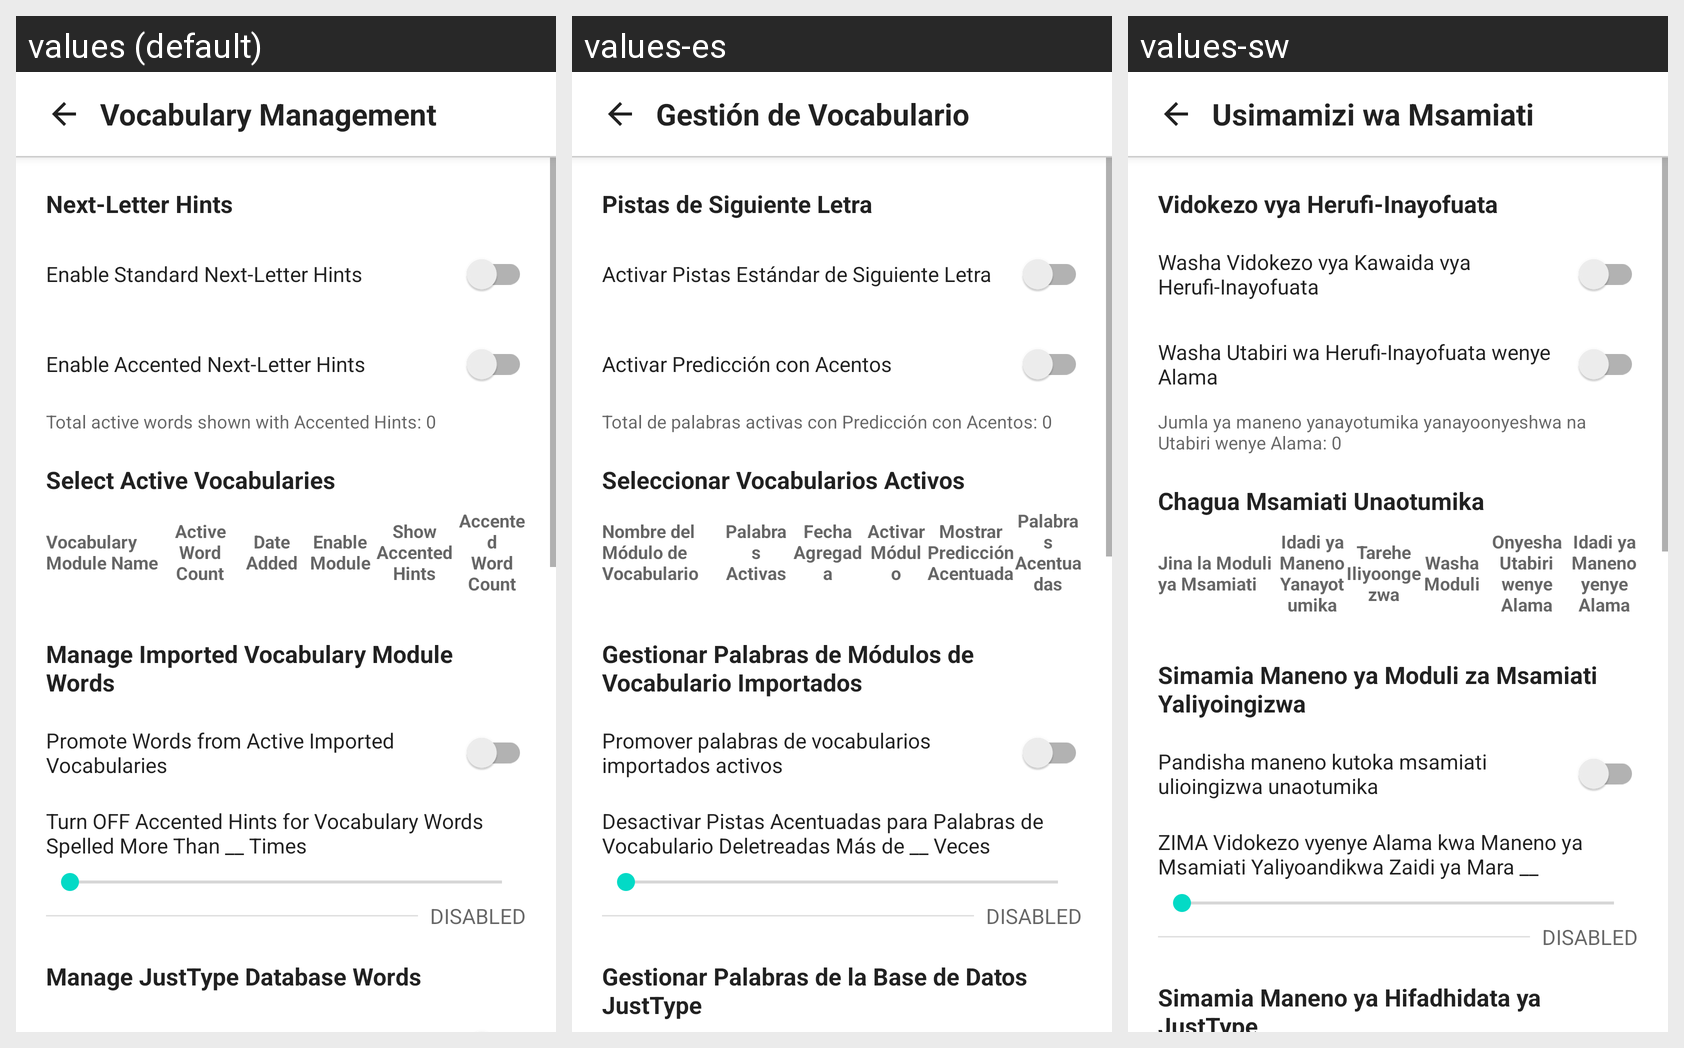

The Android screen above is rendered under several locales of the same app. Produce the string resources it draws, with the default and per-locale values.
Android screen res/layout/activity_vocabulary_management.xml rendered under 3 locales, left to right: values (default), values-es, values-sw. Device: Nexus 5 (rendered at 1080×1920; each locale shown at half size, 540×960, under a caption strip naming it); theme Theme.MaterialComponents.DayNight.NoActionBar.
Strings drawn on this screen, with the default value and each locale's value (text and hints the layout hard-codes, and strings that could not be matched under every locale, appear in the picture but are not listed):

vocab_mgmt_title
  values: Vocabulary Management
  values-es: Gestión de Vocabulario
  values-sw: Usimamizi wa Msamiati

vocab_mgmt_accent_heading
  values: Next-Letter Hints
  values-es: Pistas de Siguiente Letra
  values-sw: Vidokezo vya Herufi-Inayofuata

settings_next_letter_hints
  values: Enable Standard Next-Letter Hints
  values-es: Activar Pistas Estándar de Siguiente Letra
  values-sw: Washa Vidokezo vya Kawaida vya Herufi-Inayofuata

vocab_mgmt_accent_enable
  values: Enable Accented Next-Letter Hints
  values-es: Activar Predicción con Acentos
  values-sw: Washa Utabiri wa Herufi-Inayofuata wenye Alama

vocab_mgmt_accent_total
  values: Total active words shown with Accented Hints: 0
  values-es: Total de palabras activas con Predicción con Acentos: 0
  values-sw: Jumla ya maneno yanayotumika yanayoonyeshwa na Utabiri wenye Alama: 0

vocab_mgmt_section_select_active
  values: Select Active Vocabularies
  values-es: Seleccionar Vocabularios Activos
  values-sw: Chagua Msamiati Unaotumika

select_vocab_col_module_name
  values: Vocabulary
      Module Name
  values-es: Nombre del
      Módulo de
      Vocabulario
  values-sw: Jina la Moduli
      ya Msamiati

select_vocab_col_active_count
  values: Active
      Word
      Count
  values-es: Palabras
      Activas
  values-sw: Idadi ya
      Maneno
      Yanayotumika

select_vocab_col_date
  values: Date
      Added
  values-es: Fecha
      Agregada
  values-sw: Tarehe
      Iliyoongezwa

select_vocab_col_enable
  values: Enable
      Module
  values-es: Activar
      Módulo
  values-sw: Washa
      Moduli

select_vocab_col_show_accented
  values: Show
      Accented
      Hints
  values-es: Mostrar
      Predicción
      Acentuada
  values-sw: Onyesha
      Utabiri
      wenye Alama

select_vocab_col_accented_count
  values: Accented
      Word
      Count
  values-es: Palabras
      Acentuadas
  values-sw: Idadi ya
      Maneno yenye
      Alama

vocab_mgmt_section_manage_imported
  values: Manage Imported Vocabulary Module Words
  values-es: Gestionar Palabras de Módulos de Vocabulario Importados
  values-sw: Simamia Maneno ya Moduli za Msamiati Yaliyoingizwa

select_vocab_promote_imported
  values: Promote Words from Active Imported Vocabularies
  values-es: Promover palabras de vocabularios importados activos
  values-sw: Pandisha maneno kutoka msamiati ulioingizwa unaotumika

vocab_mgmt_accent_use_count
  values: Turn OFF Accented Hints for Vocabulary Words Spelled More Than __ Times
  values-es: Desactivar Pistas Acentuadas para Palabras de Vocabulario Deletreadas Más de __ Veces
  values-sw: ZIMA Vidokezo vyenye Alama kwa Maneno ya Msamiati Yaliyoandikwa Zaidi ya Mara __

vocab_mgmt_filter_heading
  values: Manage JustType Database Words
  values-es: Gestionar Palabras de la Base de Datos JustType
  values-sw: Simamia Maneno ya Hifadhidata ya JustType
